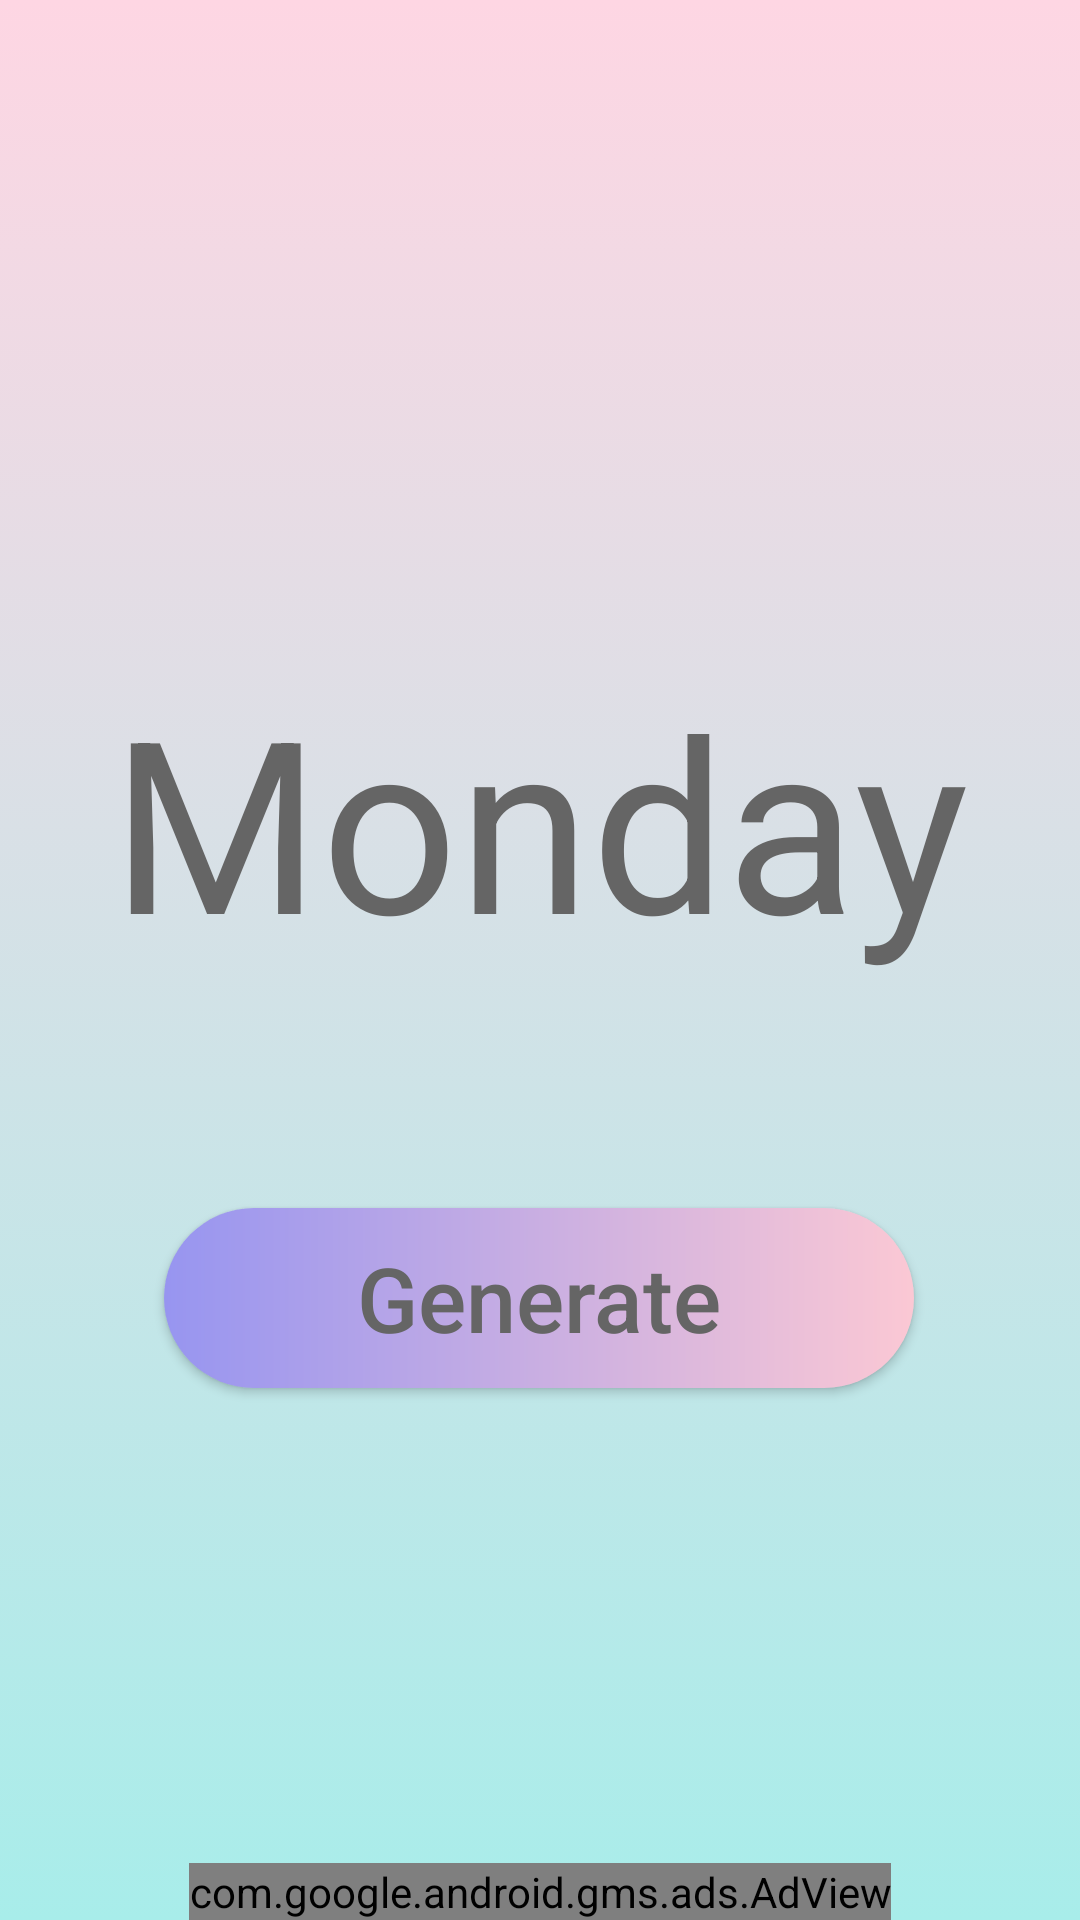

The Android layout XML behind this screen, and the referenced resources:
<!-- AndroidManifest.xml: application theme Theme.RandomApp -->
<!-- res/layout/activity_day_generator.xml -->
<?xml version="1.0" encoding="utf-8"?>
<androidx.constraintlayout.widget.ConstraintLayout xmlns:android="http://schemas.android.com/apk/res/android"
    xmlns:app="http://schemas.android.com/apk/res-auto"
    xmlns:tools="http://schemas.android.com/tools"
    android:layout_width="match_parent"
    android:layout_height="match_parent"
    android:background="@drawable/gradiendback"


    tools:context="rdm.randomize.randomapp.DayGenerator">

    <Button
        android:id="@+id/btngenerateDay"
        android:layout_width="250dp"
        android:layout_height="60dp"
        android:background="@drawable/custombtn1"
        android:text="@string/generate"
        android:textAllCaps="false"
        android:textColor="#656565"
        android:textSize="30sp"
        app:backgroundTint="@null"
        app:layout_constraintBottom_toBottomOf="parent"
        app:layout_constraintHorizontal_bias="0.496"
        app:layout_constraintLeft_toLeftOf="parent"
        app:layout_constraintRight_toRightOf="parent"
        app:layout_constraintTop_toTopOf="parent"
        app:layout_constraintVertical_bias="0.694" />

    <TextView
        android:id="@+id/textgenerateDay"
        android:layout_width="wrap_content"
        android:layout_height="200dp"
        android:maxLines="1"
        android:text="Monday"
        android:textSize="80dp"
        android:textColor="#656565"
        app:autoSizeTextType="uniform"
        app:layout_constraintBottom_toBottomOf="parent"
        app:layout_constraintLeft_toLeftOf="parent"
        app:layout_constraintRight_toRightOf="parent"
        app:layout_constraintTop_toTopOf="parent"
        />


    <RelativeLayout
        android:layout_width="match_parent"
        android:layout_height="match_parent"
        >

        <com.google.android.gms.ads.AdView
            xmlns:ads="http://schemas.android.com/apk/res-auto"
            android:id="@+id/adView"
            android:layout_width="wrap_content"
            android:layout_height="wrap_content"
            android:layout_centerHorizontal="true"
            android:layout_alignParentBottom="true"
            ads:adSize="BANNER"
            ads:adUnitId="ca-app-pub-3940256099942544/6300978111">
        </com.google.android.gms.ads.AdView>

</RelativeLayout>

</androidx.constraintlayout.widget.ConstraintLayout>
<!-- resources referenced by this layout -->
<resources>
  <!-- drawable custombtn1 (drawable) -->
  <?xml version="1.0" encoding="utf-8"?>
  <shape xmlns:android="http://schemas.android.com/apk/res/android">
  
      <gradient android:startColor="#9795f0" android:endColor="#fbc8d4" android:type="linear"/>
      <corners android:radius="50dp"/>
  
  </shape>
  <!-- drawable gradiendback (drawable) -->
  <?xml version="1.0" encoding="utf-8"?>
  <selector xmlns:android="http://schemas.android.com/apk/res/android">
  
      <item>
          <shape>
              <gradient
                  android:angle="90"
                  android:startColor="#a8edea"
                  android:endColor="#fed6e3"
                  android:type="linear"/>
  
          </shape>
      </item>
  
  </selector>
  <string name="generate">Generate</string>
  <style name="Theme.RandomApp" parent="Theme.MaterialComponents.DayNight.NoActionBar">
          
          <item name="colorPrimary">@color/purple_500</item>
          <item name="colorPrimaryVariant">@android:color/background_dark</item>
          <item name="colorOnPrimary">@color/white</item>
          
          <item name="colorSecondary">@color/teal_200</item>
          <item name="colorSecondaryVariant">@color/teal_700</item>
          <item name="colorOnSecondary">@color/black</item>
          
          <item name="android:statusBarColor" tools:targetApi="l">?attr/colorPrimaryVariant</item>
          
      </style>
  <!-- not gathered from this repository: default colours our renderer supplied (Android Studio template values) -->
  <color name="purple_500">#FF6200EE</color>
  <color name="teal_200">#FF03DAC5</color>
  <color name="teal_700">#FF018786</color>
  <color name="black">#FF000000</color>
  <color name="white">#FFFFFFFF</color>
</resources>
